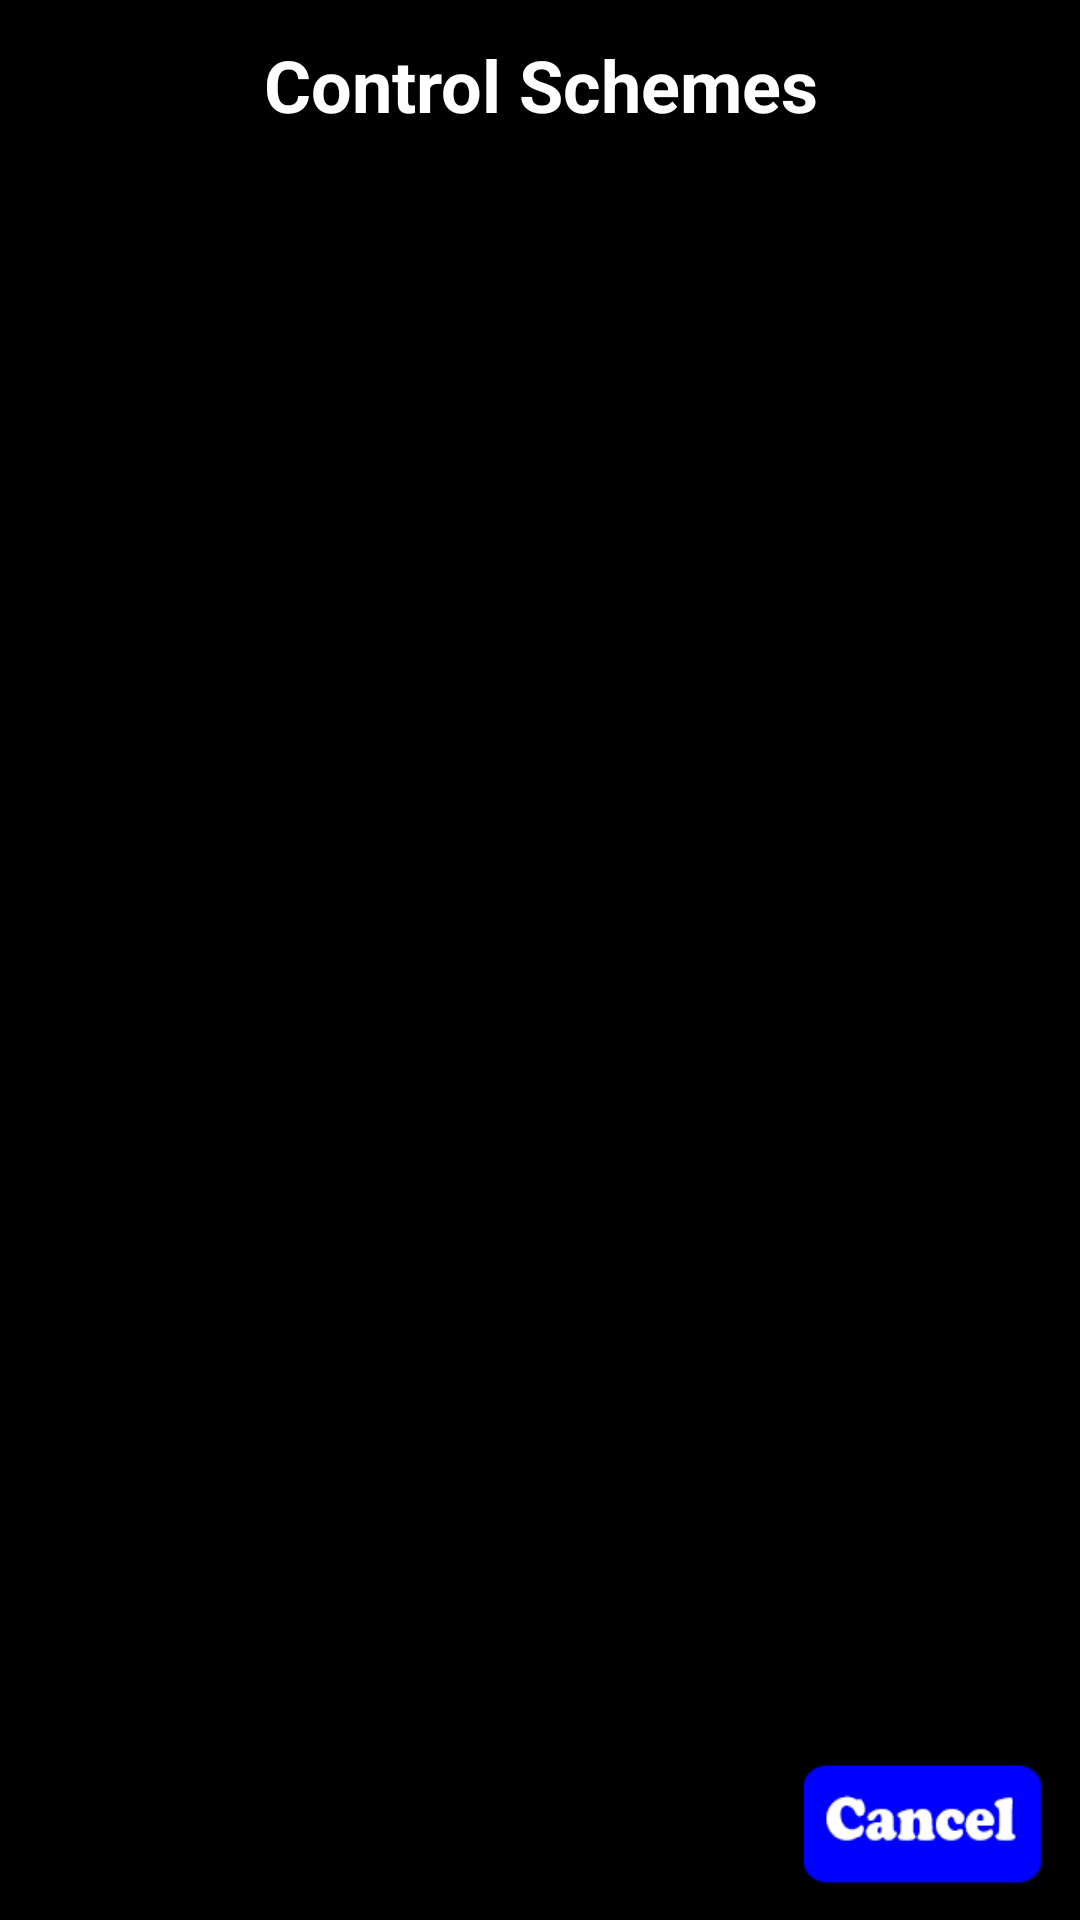

This screen was rendered from an Android layout file. Write that file and the resources it references.
<!-- AndroidManifest.xml: application theme AppTheme -->
<!-- res/layout/activity_control_schemes.xml -->
<?xml version="1.0" encoding="utf-8"?>
<androidx.constraintlayout.widget.ConstraintLayout xmlns:android="http://schemas.android.com/apk/res/android"
    xmlns:app="http://schemas.android.com/apk/res-auto"
    xmlns:tools="http://schemas.android.com/tools"
    android:layout_width="match_parent"
    android:layout_height="match_parent"
    android:paddingVertical="@dimen/control_schemes_vertical_padding"
    android:background="@color/black_color"
    tools:context=".UserInterface.ControlSchemesActivity">

    <TextView
        android:id="@+id/control_schemes_title_text_view"
        android:layout_width="wrap_content"
        android:layout_height="wrap_content"
        android:layout_centerHorizontal="true"
        app:layout_constraintLeft_toLeftOf="parent"
        app:layout_constraintRight_toRightOf="parent"
        app:layout_constraintTop_toTopOf="parent"
        android:autoSizeTextType="uniform"
        android:textSize="@dimen/control_schemes_title_field_text_size"
        android:textColor="@color/control_schemes_title_text_color"
        android:textStyle="bold"
        android:textAlignment="center"
        android:text="@string/control_schemes_title" />

    <androidx.recyclerview.widget.RecyclerView
        android:id="@+id/control_schemes_list"
        android:layout_width="match_parent"
        android:layout_height="0dp"
        android:layout_marginTop="@dimen/control_schemes_item_vertical_padding"
        android:layout_marginBottom="@dimen/control_schemes_item_vertical_padding"
        app:layout_constraintLeft_toLeftOf="parent"
        app:layout_constraintRight_toRightOf="parent"
        app:layout_constraintTop_toBottomOf="@id/control_schemes_title_text_view"
        app:layout_constraintBottom_toTopOf="@id/control_schemes_cancel_image_button"
        android:background="@color/clear_color"
        android:choiceMode="singleChoice" />

    <ImageButton
        android:id="@+id/control_schemes_cancel_image_button"
        android:layout_width="@dimen/default_cancel_button_width"
        android:layout_height="@dimen/default_cancel_button_height"
        android:layout_marginRight="@dimen/control_schemes_cancel_button_horizontal_padding"
        android:scaleType="fitXY"
        app:layout_constraintRight_toRightOf="parent"
        app:layout_constraintBottom_toBottomOf="parent"
        android:background="@color/clear_color"
        android:src="@mipmap/game_control_button_cancel" />

</androidx.constraintlayout.widget.ConstraintLayout>
<!-- resources referenced by this layout -->
<resources>
  <color name="black_color">#ff000000</color>
  <color name="clear_color">#00ffffff</color>
  <color name="control_schemes_title_text_color">#ffffffff</color>
  <dimen name="control_schemes_cancel_button_horizontal_padding">12dp</dimen>
  <dimen name="control_schemes_item_vertical_padding">12dp</dimen>
  <dimen name="control_schemes_title_field_text_size">24sp</dimen>
  <dimen name="control_schemes_vertical_padding">12dp</dimen>
  <dimen name="default_cancel_button_height">40dp</dimen>
  <dimen name="default_cancel_button_width">80dp</dimen>
  <!-- mipmap game_control_button_cancel: png bitmap (mipmap-mdpi, 1468 bytes) -->
  <string name="control_schemes_title">Control Schemes</string>
  <style name="AppTheme" parent="Theme.AppCompat.Light.NoActionBar" />
</resources>
